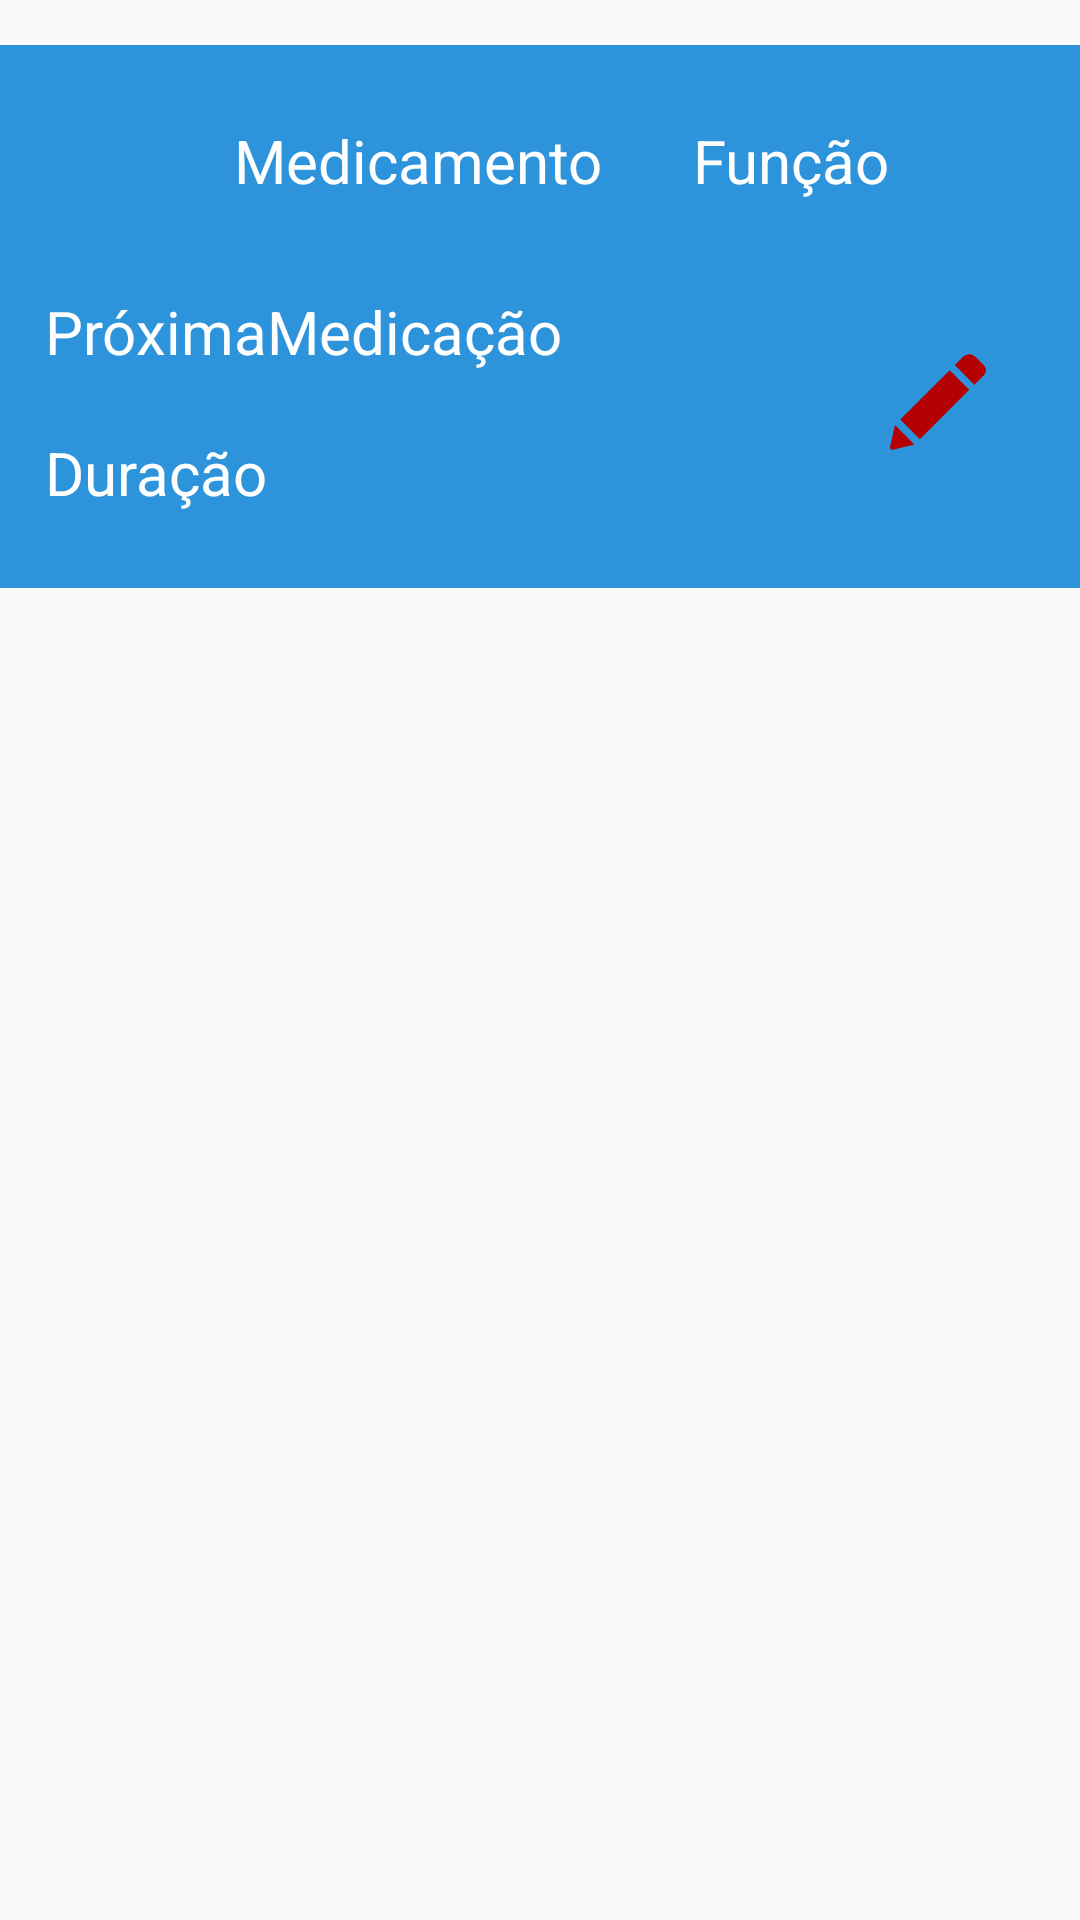

Write the Android layout XML for this screen, with the resource values it uses.
<!-- AndroidManifest.xml: application theme AppTheme -->
<!-- res/layout/pills.xml -->
<?xml version="1.0" encoding="utf-8"?>
<RelativeLayout xmlns:android="http://schemas.android.com/apk/res/android"
    android:layout_width="wrap_content"
    android:layout_height="wrap_content">

    <RelativeLayout
        android:id="@+id/PillRelative"
        android:layout_width="match_parent"
        android:layout_height="wrap_content"
        android:layout_marginTop="15dp"
        android:background="@drawable/home_bg"
        android:paddingTop="10dp"
        android:paddingBottom="10dp">


        <RelativeLayout
            android:id="@+id/PillNames"
            android:layout_width="match_parent"
            android:layout_height="wrap_content"
            android:gravity="center">

            <TextView
                android:id="@+id/pName"
                android:layout_width="wrap_content"
                android:layout_height="wrap_content"
                android:layout_centerVertical="true"
                android:layout_margin="15dp"
                android:text="Medicamento"
                android:textColor="@color/colorWhite"
                android:textSize="20sp" />

            <TextView
                android:id="@+id/pFunc"
                android:layout_width="wrap_content"
                android:layout_height="wrap_content"
                android:layout_centerVertical="true"
                android:layout_marginStart="15dp"
                android:layout_marginLeft="15dp"
                android:layout_marginTop="15dp"
                android:layout_marginBottom="15dp"
                android:layout_toEndOf="@+id/pName"
                android:text="Função"
                android:textColor="@color/colorWhite"
                android:textSize="20sp" />
        </RelativeLayout>


        <RelativeLayout
            android:id="@+id/PillInfos"
            android:layout_width="wrap_content"
            android:layout_height="wrap_content"
            android:layout_below="@+id/PillNames">

            <RelativeLayout
                android:layout_width="wrap_content"
                android:layout_height="wrap_content"
                android:layout_centerVertical="true">

                <TextView
                    android:id="@+id/pDuration"
                    android:layout_width="wrap_content"
                    android:layout_height="wrap_content"
                    android:layout_margin="15dp"
                    android:text="PróximaMedicação"
                    android:textAlignment="center"
                    android:textColor="@color/colorWhite"
                    android:textSize="20sp" />

                <TextView
                    android:id="@+id/pNext"
                    android:layout_width="wrap_content"
                    android:layout_height="wrap_content"
                    android:layout_below="@+id/pDuration"
                    android:layout_marginStart="15dp"
                    android:layout_marginTop="5dp"
                    android:layout_marginEnd="15dp"
                    android:layout_marginBottom="15dp"
                    android:text="Duração"
                    android:textColor="@color/colorWhite"
                    android:textSize="20sp"/>
            </RelativeLayout>

            <ImageButton
                android:id="@+id/EditPill"
                android:layout_width="65dp"
                android:layout_height="65dp"
                android:layout_alignParentEnd="true"
                android:layout_centerVertical="true"
                android:layout_marginEnd="15dp"
                android:background="@drawable/icon_button"
                android:src="@drawable/ic_edit" />
        </RelativeLayout>
    </RelativeLayout>

</RelativeLayout>
<!-- resources referenced by this layout -->
<resources>
  <color name="colorWhite">#FFFFFF</color>
  <!-- drawable home_bg (drawable) -->
  <shape xmlns:android="http://schemas.android.com/apk/res/android"
      android:shape="rectangle">
      
      <stroke
          android:width="1dp"
          android:color="@color/colorPrimary" />
  
      
      <gradient
          android:angle="90"
          android:endColor="@color/colorPrimary"
          android:startColor="@color/colorPrimary" />
  </shape>
  <!-- drawable ic_edit (drawable) -->
  <vector xmlns:android="http://schemas.android.com/apk/res/android"
      android:width="32dp"
      android:height="32dp"
      android:viewportWidth="528.899"
      android:viewportHeight="528.899">
      <path
          android:fillColor="#b30000"
          android:pathData="M328.883,89.125l107.59,107.589l-272.34,272.34L56.604,361.465L328.883,89.125zM518.113,63.177l-47.981,-47.981c-18.543,-18.543 -48.653,-18.543 -67.259,0l-45.961,45.961l107.59,107.59l53.611,-53.611C532.495,100.753 532.495,77.559 518.113,63.177zM0.3,512.69c-1.958,8.812 5.998,16.708 14.811,14.565l119.891,-29.069L27.473,390.597L0.3,512.69z" />
  </vector>
  <!-- drawable icon_button (drawable) -->
  <?xml version="1.0" encoding="utf-8"?>
  <shape xmlns:android="http://schemas.android.com/apk/res/android"
      xmlns:tools="http://schemas.android.com/tools"
      android:color="#88FFFFFF">
  </shape>
  <style name="AppTheme" parent="Theme.AppCompat.Light.NoActionBar">
          
          <item name="colorPrimary">@color/colorPrimary</item>
          <item name="colorPrimaryDark">@color/colorPrimaryDark</item>
          <item name="colorAccent">@color/colorAccent</item>
          <item name="android:textColorHint">@color/colorWhite</item>
      </style>
  <color name="colorPrimary">#2d93db</color>
  <color name="colorPrimaryDark">#008000</color>
  <color name="colorAccent">#00BFFF</color>
</resources>
